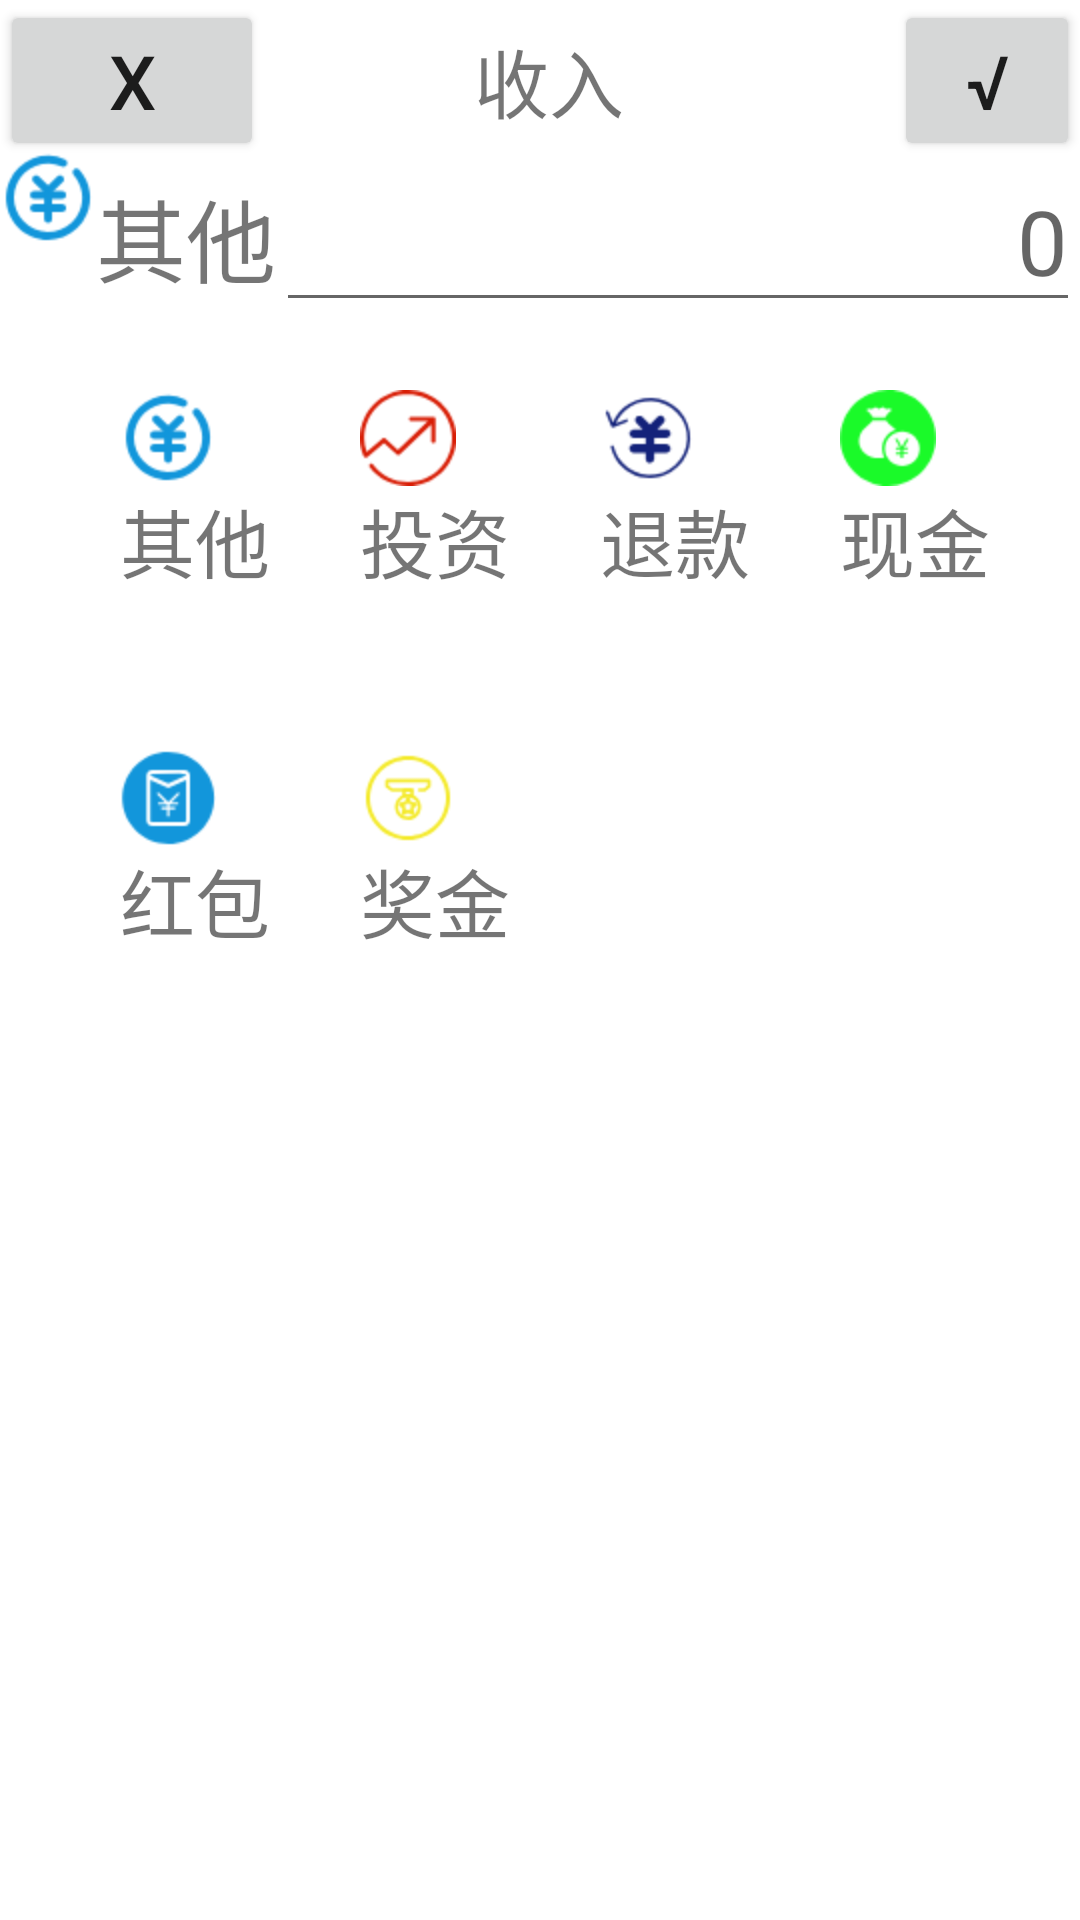

Here is an Android app screen rendered from its layout file. Give the layout XML and the strings, colors and styles it references.
<!-- AndroidManifest.xml: application theme AppTheme -->
<!-- res/layout/account_income.xml -->
<?xml version="1.0" encoding="utf-8"?>
<LinearLayout xmlns:android="http://schemas.android.com/apk/res/android"
    android:layout_width="match_parent"
    android:layout_height="match_parent">
    <RelativeLayout
        android:id="@+id/r3"
        android:layout_width="match_parent"
        android:layout_height="match_parent"
        android:background="@color/white">

        <LinearLayout
            android:layout_width="match_parent"
            android:layout_height="wrap_content"
            android:orientation="horizontal">
            <Button
                android:id="@+id/btn_cancel_income"
                android:layout_width="wrap_content"
                android:layout_height="wrap_content"
                android:textSize="25sp"
                android:text="X"/>

            <TextView
                android:layout_width="wrap_content"
                android:layout_height="wrap_content"
                android:layout_gravity="center"
                android:layout_marginLeft="70dp"
                android:text="收入"
                android:textSize="25sp" />

            <Button
                android:id="@+id/btn_submit_income"
                android:layout_width="wrap_content"
                android:layout_height="wrap_content"
                android:layout_gravity="right"
                android:layout_marginLeft="90dp"
                android:text="√"
                android:textSize="25sp" />
        </LinearLayout>

        <LinearLayout
            android:layout_marginTop="50dp"
            android:layout_width="match_parent"
            android:layout_height="wrap_content">
            <ImageView
                android:id="@+id/iv_type_income"
                android:layout_width="wrap_content"
                android:layout_height="wrap_content"
                android:background="@drawable/other"/>
            <TextView
                android:id="@+id/tv_type_income"
                android:layout_width="wrap_content"
                android:layout_height="wrap_content"
                android:textSize="30sp"
                android:text="其他"/>
            <EditText
                android:id="@+id/et_type_income"
                android:layout_width="match_parent"
                android:layout_height="wrap_content"
                android:hint="0"
                android:textSize="30sp"
                android:digits="0123456789"
                android:inputType="number"
                android:maxLength="8"
                android:gravity="right"/>
        </LinearLayout>

        <LinearLayout
            android:layout_marginLeft="40dp"
            android:layout_marginTop="130dp"
            android:layout_width="wrap_content"
            android:layout_height="wrap_content"
            android:orientation="vertical">
            <ImageView
                android:id="@+id/iv_other_income"
                android:layout_width="wrap_content"
                android:layout_height="wrap_content"
                android:background="@drawable/other"/>
            <TextView
                android:layout_width="wrap_content"
                android:layout_height="wrap_content"
                android:textSize="25sp"
                android:text="其他 "/>
        </LinearLayout>

        <LinearLayout
            android:layout_marginLeft="120dp"
            android:layout_marginTop="130dp"
            android:layout_width="wrap_content"
            android:layout_height="wrap_content"
            android:orientation="vertical">
            <ImageView
                android:id="@+id/iv_invest"
                android:layout_width="wrap_content"
                android:layout_height="wrap_content"
                android:background="@drawable/invest"/>
            <TextView
                android:layout_width="wrap_content"
                android:layout_height="wrap_content"
                android:textSize="25sp"
                android:text="投资"/>
        </LinearLayout>

        <LinearLayout
            android:layout_marginLeft="200dp"
            android:layout_marginTop="130dp"
            android:layout_width="wrap_content"
            android:layout_height="wrap_content"
            android:orientation="vertical">
            <ImageView
                android:id="@+id/iv_refund"
                android:layout_width="wrap_content"
                android:layout_height="wrap_content"
                android:background="@drawable/refund"/>
            <TextView
                android:layout_width="wrap_content"
                android:layout_height="wrap_content"
                android:textSize="25sp"
                android:text="退款"/>
        </LinearLayout>

        <LinearLayout
            android:layout_marginLeft="280dp"
            android:layout_marginTop="130dp"
            android:layout_width="wrap_content"
            android:layout_height="wrap_content"
            android:orientation="vertical">
            <ImageView
                android:id="@+id/iv_cash"
                android:layout_width="wrap_content"
                android:layout_height="wrap_content"
                android:background="@drawable/cash"/>
            <TextView
                android:layout_width="wrap_content"
                android:layout_height="wrap_content"
                android:textSize="25sp"
                android:text="现金"/>
        </LinearLayout>

        <LinearLayout
            android:layout_marginLeft="40dp"
            android:layout_marginTop="250dp"
            android:layout_width="wrap_content"
            android:layout_height="wrap_content"
            android:orientation="vertical">
            <ImageView
                android:id="@+id/iv_redmoney"
                android:layout_width="wrap_content"
                android:layout_height="wrap_content"
                android:background="@drawable/redmoney"/>
            <TextView
                android:layout_width="wrap_content"
                android:layout_height="wrap_content"
                android:textSize="25sp"
                android:text="红包"/>
        </LinearLayout>

        <LinearLayout
            android:layout_marginLeft="120dp"
            android:layout_marginTop="250dp"
            android:layout_width="wrap_content"
            android:layout_height="wrap_content"
            android:orientation="vertical">
            <ImageView
                android:id="@+id/iv_bonus"
                android:layout_width="wrap_content"
                android:layout_height="wrap_content"
                android:background="@drawable/bonus"/>
            <TextView
                android:layout_width="wrap_content"
                android:layout_height="wrap_content"
                android:textSize="25sp"
                android:text="奖金"/>
        </LinearLayout>

    </RelativeLayout>
</LinearLayout>
<!-- resources referenced by this layout -->
<resources>
  <color name="white">#ffff</color>
  <!-- drawable bonus: png bitmap (drawable-hdpi, 2278 bytes) -->
  <!-- drawable cash: png bitmap (drawable-hdpi, 2112 bytes) -->
  <!-- drawable invest: png bitmap (drawable-hdpi, 2428 bytes) -->
  <!-- drawable other: png bitmap (drawable-hdpi, 2350 bytes) -->
  <!-- drawable redmoney: png bitmap (drawable-hdpi, 1901 bytes) -->
  <!-- drawable refund: png bitmap (drawable-hdpi, 2113 bytes) -->
  <style name="AppTheme" parent="Theme.AppCompat.Light.NoActionBar">
          
          <item name="colorPrimary">@color/colorPrimary</item>
          <item name="colorPrimaryDark">@color/colorPrimaryDark</item>
          <item name="colorAccent">@color/colorAccent</item>
      </style>
  <color name="colorPrimary">#f17f7f</color>
  <color name="colorPrimaryDark">#303030</color>
  <color name="colorAccent">#FF4081</color>
</resources>
